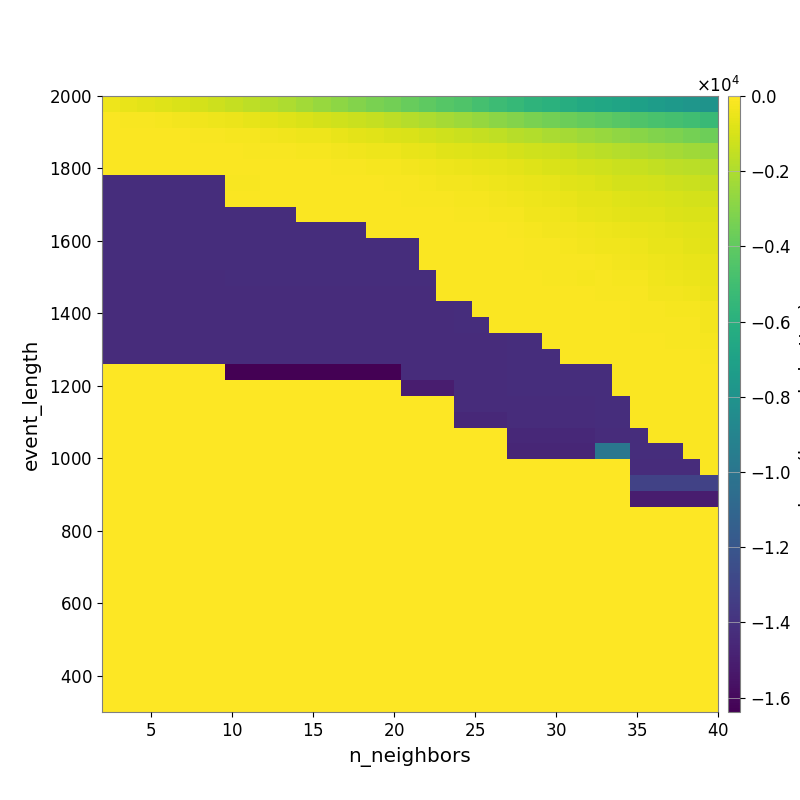

The file beside this chart, header and first rows:
-4.309656603334647684e+02, -5.421819359315827569e+02, -6.879371064932356603e+02, -8.164982458967186858e+02, -9.427964108267512984e+02, -1.080644003511898973e+03, -1.254051766734726471e+03, -1.421702178446453672e+03, -1.632438011402954089e+03, -1.855621251546611575e+03, -2.043093879669715534e+03, -2.270231939060038712e+03, -2.508717604787731943e+03, -2.757514689420817831e+03, -3.018472305930814400e+03, -3.267424256686602348e+03, -3.517197303976412513e+03, -3.795201043544366712e+03, -4.032264227951100111e+03, -4.296362748387127795e+03, -4.535809625538196997e+03, -4.853669670221857814e+03, -5.124080815504378734e+03, -5.435442496421381293e+03
-1.277954607333061148e+02, -1.601462549906390223e+02, -1.900334193902411357e+02, -2.125990038390781365e+02, -2.648670984991978230e+02, -3.283657056390495086e+02, -4.072674320895439450e+02, -4.916125778278544090e+02, -5.801304107180131950e+02, -6.824038192130312837e+02, -8.023460073292130801e+02, -9.035138277734829444e+02, -1.054489311043381349e+03, -1.189601331691197856e+03, -1.325499498083966955e+03, -1.460192281567647797e+03, -1.652948344661164356e+03, -1.833469538817543025e+03, -2.039898356698419548e+03, -2.203554053736570495e+03, -2.396471694682365523e+03, -2.611427100529208928e+03, -2.829653346030308512e+03, -3.058035260532887150e+03
-7.452008896828475315e+01, -8.251886056244987344e+01, -9.524621108004107839e+01, -1.036712412217266746e+02, -1.268810502158704310e+02, -1.372924835379403703e+02, -1.659095036156790570e+02, -2.005479629187868795e+02, -2.438440334656228856e+02, -2.880076701632387426e+02, -3.433204123116930759e+02, -3.908217456418952906e+02, -4.470055680240595279e+02, -5.491252389338878857e+02, -6.561477963882227868e+02, -7.374489746154138174e+02, -8.393339627168110155e+02, -9.528066149421974842e+02, -1.081280860409669685e+03, -1.214493183675820774e+03, -1.310648754087700354e+03, -1.438002797395121434e+03, -1.569157053809347644e+03, -1.740554221979983595e+03
-8.791434633812635013e+01, -8.791434633812635013e+01, -8.791434633812635013e+01, -8.476411399253693446e+01, -9.022098860952742427e+01, -9.664556153082928347e+01, -1.135622217154029130e+02, -1.196722461657954426e+02, -1.409994318406477873e+02, -1.633622706083139633e+02, -1.645345472311518051e+02, -1.981876905955351731e+02, -2.248285677946179817e+02, -3.072445981157374035e+02, -3.503839129056898969e+02, -3.844648586395921370e+02, -4.444141070975547336e+02, -5.168392437108972217e+02, -5.858100410326354677e+02, -7.237044677638207304e+02, -8.300903663764988778e+02, -8.772820434907694107e+02, -9.566922021212570826e+02, -1.055594823916770110e+03
-1.113435454386501391e+02, -1.113435454386501391e+02, -1.113435454386501391e+02, -1.113435454386501391e+02, -1.239526921669710049e+02, -1.239526921669710049e+02, -8.560690597519662504e+01, -9.432301418798533632e+01, -9.412515952759274285e+01, -1.094653822826104346e+02, -1.155202738756288880e+02, -1.268210835819966604e+02, -1.278025668296162678e+02, -1.527901699432938756e+02, -1.812977365643063195e+02, -2.073441405566262574e+02, -2.532827002274258064e+02, -2.841385195242819464e+02, -3.623495430119987191e+02, -4.226918825106536133e+02, -5.076240011190183168e+02, -5.576377173486295078e+02, -6.289852320654712230e+02, -7.025212543005659427e+02
-1.423844073292435678e+04, -1.423844073292435678e+04, -1.423844073292435678e+04, -1.423844073292435678e+04, -1.423844073292435678e+04, -1.423844073292435678e+04, -1.423844073292435678e+04, -1.496984927651682256e+02, -1.496984927651682256e+02, -8.925604616940245251e+01, -9.403206741933449564e+01, -9.244259446740561259e+01, -9.760775694643658085e+01, -9.505047076774233972e+01, -1.108467451434956246e+02, -1.259254224002560676e+02, -1.458273269297897059e+02, -1.701827918594898676e+02, -2.066573330092290917e+02, -2.579938459140154805e+02, -3.172222516006178239e+02, -3.726484219332382963e+02, -4.223117774491590808e+02, -4.833676601915661308e+02
-1.424791330377964914e+04, -1.424791330377964914e+04, -1.424791330377964914e+04, -1.424791330377964914e+04, -1.424791330377964914e+04, -1.424791330377964914e+04, -1.424791330377964914e+04, -1.214336707297711939e+02, -1.214336707297711939e+02, -9.221698470205699039e+01, -9.329839152486893283e+01, -8.362040279041397639e+01, -8.423764255442198134e+01, -8.860072290218883495e+01, -9.943829043603646767e+01, -1.032681862214739965e+02, -1.221966506510822086e+02, -1.330107063276338693e+02, -1.323356181043130562e+02, -1.524001046165923583e+02, -1.933438720498744203e+02, -2.505219007074700528e+02, -3.192704377580406003e+02, -3.432185351049685664e+02
-1.424791330377964914e+04, -1.424791330377964914e+04, -1.424791330377964914e+04, -1.424791330377964914e+04, -1.424791330377964914e+04, -1.424791330377964914e+04, -1.424791330377964914e+04, -1.424791330377964914e+04, -1.424791330377964914e+04, -1.424791330377964914e+04, -1.424791330377964914e+04, -1.259598709434144865e+02, -8.410899093751490341e+01, -7.670909525709936361e+01, -7.729636699497653751e+01, -7.700428784082026823e+01, -7.795327245117186976e+01, -7.941582446882709689e+01, -9.740787330615914641e+01, -1.127208001614128676e+02, -1.640195374562817392e+02, -1.678008397820330231e+02, -2.158296360824212456e+02, -2.531709576454079240e+02
-1.424791330377964914e+04, -1.424791330377964914e+04, -1.424791330377964914e+04, -1.424791330377964914e+04, -1.424791330377964914e+04, -1.424791330377964914e+04, -1.424791330377964914e+04, -1.424791330377964914e+04, -1.424791330377964914e+04, -1.424791330377964914e+04, -1.424791330377964914e+04, -1.424791330377964914e+04, -1.424791330377964914e+04, -1.424791330377964914e+04, -1.424791330377964914e+04, -1.186388018109752949e+02, -9.371706214416116154e+01, -9.371706214416116154e+01, -7.173331881585997394e+01, -7.599094978963590563e+01, -9.011238704701383995e+01, -1.081825636752884776e+02, -1.249788712446780607e+02, -1.524939093944636568e+02
-1.424791330377964914e+04, -1.424791330377964914e+04, -1.424791330377964914e+04, -1.424791330377964914e+04, -1.424791330377964914e+04, -1.424791330377964914e+04, -1.424791330377964914e+04, -1.424791330377964914e+04, -1.424791330377964914e+04, -1.424791330377964914e+04, -1.424791330377964914e+04, -1.424791330377964914e+04, -1.424791330377964914e+04, -1.424791330377964914e+04, -1.424791330377964914e+04, -1.424791330377964914e+04, -1.424791330377964914e+04, -1.424791330377964914e+04, -8.296146108030247035e+01, -7.867611287857978652e+01, -1.023476719007154543e+02, -1.136187555625093353e+02, -9.905961054949118250e+01, -1.162885341068597285e+02
-1.424791330377964914e+04, -1.424791330377964914e+04, -1.424791330377964914e+04, -1.424791330377964914e+04, -1.424791330377964914e+04, -1.424791330377964914e+04, -1.424791330377964914e+04, -1.424791330377964914e+04, -1.424791330377964914e+04, -1.424791330377964914e+04, -1.424791330377964914e+04, -1.424791330377964914e+04, -1.424791330377964914e+04, -1.424791330377964914e+04, -1.424791330377964914e+04, -1.424791330377964914e+04, -1.424791330377964914e+04, -1.424791330377964914e+04, -8.522021248032859830e+01, -7.885334156180024934e+01, -8.422049375999876020e+01, -8.933722689699794728e+01, -9.971825398343661107e+01, -1.195569062572120060e+02
-1.427732088558402211e+04, -1.427732088558402211e+04, -1.427732088558402211e+04, -1.427732088558402211e+04, -1.427732088558402211e+04, -1.427732088558402211e+04, -1.427732088558402211e+04, -1.426039677608607963e+04, -1.426039677608607963e+04, -1.426039677608607963e+04, -1.426039677608607963e+04, -1.426039677608607963e+04, -1.426039677608607963e+04, -1.426039677608607963e+04, -1.426039677608607963e+04, -1.426039677608607963e+04, -1.426039677608607963e+04, -1.424791330377964914e+04, -1.424791330377964914e+04, -8.998729863191259426e+01, -8.085342050311921014e+01, -8.085342050311921014e+01, -9.215386066062383463e+01, -9.304904467616955799e+01
-1.427732088558402211e+04, -1.427732088558402211e+04, -1.427732088558402211e+04, -1.427732088558402211e+04, -1.427732088558402211e+04, -1.427732088558402211e+04, -1.427732088558402211e+04, -1.427732088558402211e+04, -1.427732088558402211e+04, -1.427732088558402211e+04, -1.427732088558402211e+04, -1.427732088558402211e+04, -1.427732088558402211e+04, -1.427732088558402211e+04, -1.427732088558402211e+04, -1.427732088558402211e+04, -1.427732088558402211e+04, -1.427732088558402211e+04, -1.427732088558402211e+04, -8.251101191555676451e+01, -8.928177936681663596e+01, -8.928177936681663596e+01, -8.858623825332985291e+01, -7.524804770432990608e+01
-1.427732088558402211e+04, -1.427732088558402211e+04, -1.427732088558402211e+04, -1.427732088558402211e+04, -1.427732088558402211e+04, -1.427732088558402211e+04, -1.427732088558402211e+04, -1.427732088558402211e+04, -1.427732088558402211e+04, -1.427732088558402211e+04, -1.427732088558402211e+04, -1.427732088558402211e+04, -1.427732088558402211e+04, -1.427732088558402211e+04, -1.427732088558402211e+04, -1.427732088558402211e+04, -1.427732088558402211e+04, -1.427732088558402211e+04, -1.427732088558402211e+04, -1.427732088558402211e+04, -1.424791330377964914e+04, -8.928177936681663596e+01, -8.928177936681663596e+01, -7.302847905527187322e+01
-1.427732088558402211e+04, -1.427732088558402211e+04, -1.427732088558402211e+04, -1.427732088558402211e+04, -1.427732088558402211e+04, -1.427732088558402211e+04, -1.427732088558402211e+04, -1.427732088558402211e+04, -1.427732088558402211e+04, -1.427732088558402211e+04, -1.427732088558402211e+04, -1.427732088558402211e+04, -1.427732088558402211e+04, -1.427732088558402211e+04, -1.427732088558402211e+04, -1.427732088558402211e+04, -1.427732088558402211e+04, -1.427732088558402211e+04, -1.427732088558402211e+04, -1.427732088558402211e+04, -1.424791330377964914e+04, -1.424791330377964914e+04, -1.077654972180885693e+02, -1.077654972180885693e+02
-1.427732088558402211e+04, -1.427732088558402211e+04, -1.427732088558402211e+04, -1.427732088558402211e+04, -1.427732088558402211e+04, -1.427732088558402211e+04, -1.427732088558402211e+04, -1.427732088558402211e+04, -1.427732088558402211e+04, -1.427732088558402211e+04, -1.427732088558402211e+04, -1.427732088558402211e+04, -1.427732088558402211e+04, -1.427732088558402211e+04, -1.427732088558402211e+04, -1.427732088558402211e+04, -1.427732088558402211e+04, -1.427732088558402211e+04, -1.427732088558402211e+04, -1.427732088558402211e+04, -1.427732088558402211e+04, -1.427732088558402211e+04, -1.427732088558402211e+04, -1.426039653194545463e+04
-1.430108285470130977e+04, -1.430108285470130977e+04, -1.430108285470130977e+04, -1.430108285470130977e+04, -1.430108285470130977e+04, -1.430108285470130977e+04, -1.430108285470130977e+04, -1.430108285470130977e+04, -1.430108285470130977e+04, -1.430108285470130977e+04, -1.430108285470130977e+04, -1.430108285470130977e+04, -1.430108285470130977e+04, -1.430108285470130977e+04, -1.430108285470130977e+04, -1.430108285470130977e+04, -1.430108285470130977e+04, -1.427732088558402211e+04, -1.427732088558402211e+04, -1.427732088558402211e+04, -1.427732088558402211e+04, -1.427732088558402211e+04, -1.427732088558402211e+04, -1.426039653194545463e+04
0.000000000000000000e+00, 0.000000000000000000e+00, 0.000000000000000000e+00, 0.000000000000000000e+00, 0.000000000000000000e+00, 0.000000000000000000e+00, 0.000000000000000000e+00, -1.638395593261718750e+04, -1.638395593261718750e+04, -1.638395593261718750e+04, -1.638395593261718750e+04, -1.638395593261718750e+04, -1.638395593261718750e+04, -1.638395593261718750e+04, -1.638395593261718750e+04, -1.638395593261718750e+04, -1.638395593261718750e+04, -1.427732088558402211e+04, -1.427732088558402211e+04, -1.427732088558402211e+04, -1.427732088558402211e+04, -1.427732088558402211e+04, -1.427732088558402211e+04, -1.426039653194545463e+04
0.000000000000000000e+00, 0.000000000000000000e+00, 0.000000000000000000e+00, 0.000000000000000000e+00, 0.000000000000000000e+00, 0.000000000000000000e+00, 0.000000000000000000e+00, 0.000000000000000000e+00, 0.000000000000000000e+00, 0.000000000000000000e+00, 0.000000000000000000e+00, 0.000000000000000000e+00, 0.000000000000000000e+00, 0.000000000000000000e+00, 0.000000000000000000e+00, 0.000000000000000000e+00, 0.000000000000000000e+00, -1.504961932536297172e+04, -1.504961932536297172e+04, -1.504961932536297172e+04, -1.427732088558402211e+04, -1.427732088558402211e+04, -1.427732088558402211e+04, -1.426039653194545463e+04
0.000000000000000000e+00, 0.000000000000000000e+00, 0.000000000000000000e+00, 0.000000000000000000e+00, 0.000000000000000000e+00, 0.000000000000000000e+00, 0.000000000000000000e+00, 0.000000000000000000e+00, 0.000000000000000000e+00, 0.000000000000000000e+00, 0.000000000000000000e+00, 0.000000000000000000e+00, 0.000000000000000000e+00, 0.000000000000000000e+00, 0.000000000000000000e+00, 0.000000000000000000e+00, 0.000000000000000000e+00, 0.000000000000000000e+00, 0.000000000000000000e+00, 0.000000000000000000e+00, -1.427732088558402211e+04, -1.427732088558402211e+04, -1.427732088558402211e+04, -1.427732088558402211e+04
0.000000000000000000e+00, 0.000000000000000000e+00, 0.000000000000000000e+00, 0.000000000000000000e+00, 0.000000000000000000e+00, 0.000000000000000000e+00, 0.000000000000000000e+00, 0.000000000000000000e+00, 0.000000000000000000e+00, 0.000000000000000000e+00, 0.000000000000000000e+00, 0.000000000000000000e+00, 0.000000000000000000e+00, 0.000000000000000000e+00, 0.000000000000000000e+00, 0.000000000000000000e+00, 0.000000000000000000e+00, 0.000000000000000000e+00, 0.000000000000000000e+00, 0.000000000000000000e+00, -1.448150244510674202e+04, -1.448150244510674202e+04, -1.448150244510674202e+04, -1.427732088558402211e+04
0.000000000000000000e+00, 0.000000000000000000e+00, 0.000000000000000000e+00, 0.000000000000000000e+00, 0.000000000000000000e+00, 0.000000000000000000e+00, 0.000000000000000000e+00, 0.000000000000000000e+00, 0.000000000000000000e+00, 0.000000000000000000e+00, 0.000000000000000000e+00, 0.000000000000000000e+00, 0.000000000000000000e+00, 0.000000000000000000e+00, 0.000000000000000000e+00, 0.000000000000000000e+00, 0.000000000000000000e+00, 0.000000000000000000e+00, 0.000000000000000000e+00, 0.000000000000000000e+00, 0.000000000000000000e+00, 0.000000000000000000e+00, 0.000000000000000000e+00, -1.448150146854424202e+04
0.000000000000000000e+00, 0.000000000000000000e+00, 0.000000000000000000e+00, 0.000000000000000000e+00, 0.000000000000000000e+00, 0.000000000000000000e+00, 0.000000000000000000e+00, 0.000000000000000000e+00, 0.000000000000000000e+00, 0.000000000000000000e+00, 0.000000000000000000e+00, 0.000000000000000000e+00, 0.000000000000000000e+00, 0.000000000000000000e+00, 0.000000000000000000e+00, 0.000000000000000000e+00, 0.000000000000000000e+00, 0.000000000000000000e+00, 0.000000000000000000e+00, 0.000000000000000000e+00, 0.000000000000000000e+00, 0.000000000000000000e+00, 0.000000000000000000e+00, -1.465424956511605887e+04
0.000000000000000000e+00, 0.000000000000000000e+00, 0.000000000000000000e+00, 0.000000000000000000e+00, 0.000000000000000000e+00, 0.000000000000000000e+00, 0.000000000000000000e+00, 0.000000000000000000e+00, 0.000000000000000000e+00, 0.000000000000000000e+00, 0.000000000000000000e+00, 0.000000000000000000e+00, 0.000000000000000000e+00, 0.000000000000000000e+00, 0.000000000000000000e+00, 0.000000000000000000e+00, 0.000000000000000000e+00, 0.000000000000000000e+00, 0.000000000000000000e+00, 0.000000000000000000e+00, 0.000000000000000000e+00, 0.000000000000000000e+00, 0.000000000000000000e+00, 0.000000000000000000e+00
0.000000000000000000e+00, 0.000000000000000000e+00, 0.000000000000000000e+00, 0.000000000000000000e+00, 0.000000000000000000e+00, 0.000000000000000000e+00, 0.000000000000000000e+00, 0.000000000000000000e+00, 0.000000000000000000e+00, 0.000000000000000000e+00, 0.000000000000000000e+00, 0.000000000000000000e+00, 0.000000000000000000e+00, 0.000000000000000000e+00, 0.000000000000000000e+00, 0.000000000000000000e+00, 0.000000000000000000e+00, 0.000000000000000000e+00, 0.000000000000000000e+00, 0.000000000000000000e+00, 0.000000000000000000e+00, 0.000000000000000000e+00, 0.000000000000000000e+00, 0.000000000000000000e+00
0.000000000000000000e+00, 0.000000000000000000e+00, 0.000000000000000000e+00, 0.000000000000000000e+00, 0.000000000000000000e+00, 0.000000000000000000e+00, 0.000000000000000000e+00, 0.000000000000000000e+00, 0.000000000000000000e+00, 0.000000000000000000e+00, 0.000000000000000000e+00, 0.000000000000000000e+00, 0.000000000000000000e+00, 0.000000000000000000e+00, 0.000000000000000000e+00, 0.000000000000000000e+00, 0.000000000000000000e+00, 0.000000000000000000e+00, 0.000000000000000000e+00, 0.000000000000000000e+00, 0.000000000000000000e+00, 0.000000000000000000e+00, 0.000000000000000000e+00, 0.000000000000000000e+00
0.000000000000000000e+00, 0.000000000000000000e+00, 0.000000000000000000e+00, 0.000000000000000000e+00, 0.000000000000000000e+00, 0.000000000000000000e+00, 0.000000000000000000e+00, 0.000000000000000000e+00, 0.000000000000000000e+00, 0.000000000000000000e+00, 0.000000000000000000e+00, 0.000000000000000000e+00, 0.000000000000000000e+00, 0.000000000000000000e+00, 0.000000000000000000e+00, 0.000000000000000000e+00, 0.000000000000000000e+00, 0.000000000000000000e+00, 0.000000000000000000e+00, 0.000000000000000000e+00, 0.000000000000000000e+00, 0.000000000000000000e+00, 0.000000000000000000e+00, 0.000000000000000000e+00
0.000000000000000000e+00, 0.000000000000000000e+00, 0.000000000000000000e+00, 0.000000000000000000e+00, 0.000000000000000000e+00, 0.000000000000000000e+00, 0.000000000000000000e+00, 0.000000000000000000e+00, 0.000000000000000000e+00, 0.000000000000000000e+00, 0.000000000000000000e+00, 0.000000000000000000e+00, 0.000000000000000000e+00, 0.000000000000000000e+00, 0.000000000000000000e+00, 0.000000000000000000e+00, 0.000000000000000000e+00, 0.000000000000000000e+00, 0.000000000000000000e+00, 0.000000000000000000e+00, 0.000000000000000000e+00, 0.000000000000000000e+00, 0.000000000000000000e+00, 0.000000000000000000e+00
0.000000000000000000e+00, 0.000000000000000000e+00, 0.000000000000000000e+00, 0.000000000000000000e+00, 0.000000000000000000e+00, 0.000000000000000000e+00, 0.000000000000000000e+00, 0.000000000000000000e+00, 0.000000000000000000e+00, 0.000000000000000000e+00, 0.000000000000000000e+00, 0.000000000000000000e+00, 0.000000000000000000e+00, 0.000000000000000000e+00, 0.000000000000000000e+00, 0.000000000000000000e+00, 0.000000000000000000e+00, 0.000000000000000000e+00, 0.000000000000000000e+00, 0.000000000000000000e+00, 0.000000000000000000e+00, 0.000000000000000000e+00, 0.000000000000000000e+00, 0.000000000000000000e+00
0.000000000000000000e+00, 0.000000000000000000e+00, 0.000000000000000000e+00, 0.000000000000000000e+00, 0.000000000000000000e+00, 0.000000000000000000e+00, 0.000000000000000000e+00, 0.000000000000000000e+00, 0.000000000000000000e+00, 0.000000000000000000e+00, 0.000000000000000000e+00, 0.000000000000000000e+00, 0.000000000000000000e+00, 0.000000000000000000e+00, 0.000000000000000000e+00, 0.000000000000000000e+00, 0.000000000000000000e+00, 0.000000000000000000e+00, 0.000000000000000000e+00, 0.000000000000000000e+00, 0.000000000000000000e+00, 0.000000000000000000e+00, 0.000000000000000000e+00, 0.000000000000000000e+00
0.000000000000000000e+00, 0.000000000000000000e+00, 0.000000000000000000e+00, 0.000000000000000000e+00, 0.000000000000000000e+00, 0.000000000000000000e+00, 0.000000000000000000e+00, 0.000000000000000000e+00, 0.000000000000000000e+00, 0.000000000000000000e+00, 0.000000000000000000e+00, 0.000000000000000000e+00, 0.000000000000000000e+00, 0.000000000000000000e+00, 0.000000000000000000e+00, 0.000000000000000000e+00, 0.000000000000000000e+00, 0.000000000000000000e+00, 0.000000000000000000e+00, 0.000000000000000000e+00, 0.000000000000000000e+00, 0.000000000000000000e+00, 0.000000000000000000e+00, 0.000000000000000000e+00
0.000000000000000000e+00, 0.000000000000000000e+00, 0.000000000000000000e+00, 0.000000000000000000e+00, 0.000000000000000000e+00, 0.000000000000000000e+00, 0.000000000000000000e+00, 0.000000000000000000e+00, 0.000000000000000000e+00, 0.000000000000000000e+00, 0.000000000000000000e+00, 0.000000000000000000e+00, 0.000000000000000000e+00, 0.000000000000000000e+00, 0.000000000000000000e+00, 0.000000000000000000e+00, 0.000000000000000000e+00, 0.000000000000000000e+00, 0.000000000000000000e+00, 0.000000000000000000e+00, 0.000000000000000000e+00, 0.000000000000000000e+00, 0.000000000000000000e+00, 0.000000000000000000e+00
0.000000000000000000e+00, 0.000000000000000000e+00, 0.000000000000000000e+00, 0.000000000000000000e+00, 0.000000000000000000e+00, 0.000000000000000000e+00, 0.000000000000000000e+00, 0.000000000000000000e+00, 0.000000000000000000e+00, 0.000000000000000000e+00, 0.000000000000000000e+00, 0.000000000000000000e+00, 0.000000000000000000e+00, 0.000000000000000000e+00, 0.000000000000000000e+00, 0.000000000000000000e+00, 0.000000000000000000e+00, 0.000000000000000000e+00, 0.000000000000000000e+00, 0.000000000000000000e+00, 0.000000000000000000e+00, 0.000000000000000000e+00, 0.000000000000000000e+00, 0.000000000000000000e+00
0.000000000000000000e+00, 0.000000000000000000e+00, 0.000000000000000000e+00, 0.000000000000000000e+00, 0.000000000000000000e+00, 0.000000000000000000e+00, 0.000000000000000000e+00, 0.000000000000000000e+00, 0.000000000000000000e+00, 0.000000000000000000e+00, 0.000000000000000000e+00, 0.000000000000000000e+00, 0.000000000000000000e+00, 0.000000000000000000e+00, 0.000000000000000000e+00, 0.000000000000000000e+00, 0.000000000000000000e+00, 0.000000000000000000e+00, 0.000000000000000000e+00, 0.000000000000000000e+00, 0.000000000000000000e+00, 0.000000000000000000e+00, 0.000000000000000000e+00, 0.000000000000000000e+00
0.000000000000000000e+00, 0.000000000000000000e+00, 0.000000000000000000e+00, 0.000000000000000000e+00, 0.000000000000000000e+00, 0.000000000000000000e+00, 0.000000000000000000e+00, 0.000000000000000000e+00, 0.000000000000000000e+00, 0.000000000000000000e+00, 0.000000000000000000e+00, 0.000000000000000000e+00, 0.000000000000000000e+00, 0.000000000000000000e+00, 0.000000000000000000e+00, 0.000000000000000000e+00, 0.000000000000000000e+00, 0.000000000000000000e+00, 0.000000000000000000e+00, 0.000000000000000000e+00, 0.000000000000000000e+00, 0.000000000000000000e+00, 0.000000000000000000e+00, 0.000000000000000000e+00
0.000000000000000000e+00, 0.000000000000000000e+00, 0.000000000000000000e+00, 0.000000000000000000e+00, 0.000000000000000000e+00, 0.000000000000000000e+00, 0.000000000000000000e+00, 0.000000000000000000e+00, 0.000000000000000000e+00, 0.000000000000000000e+00, 0.000000000000000000e+00, 0.000000000000000000e+00, 0.000000000000000000e+00, 0.000000000000000000e+00, 0.000000000000000000e+00, 0.000000000000000000e+00, 0.000000000000000000e+00, 0.000000000000000000e+00, 0.000000000000000000e+00, 0.000000000000000000e+00, 0.000000000000000000e+00, 0.000000000000000000e+00, 0.000000000000000000e+00, 0.000000000000000000e+00
0.000000000000000000e+00, 0.000000000000000000e+00, 0.000000000000000000e+00, 0.000000000000000000e+00, 0.000000000000000000e+00, 0.000000000000000000e+00, 0.000000000000000000e+00, 0.000000000000000000e+00, 0.000000000000000000e+00, 0.000000000000000000e+00, 0.000000000000000000e+00, 0.000000000000000000e+00, 0.000000000000000000e+00, 0.000000000000000000e+00, 0.000000000000000000e+00, 0.000000000000000000e+00, 0.000000000000000000e+00, 0.000000000000000000e+00, 0.000000000000000000e+00, 0.000000000000000000e+00, 0.000000000000000000e+00, 0.000000000000000000e+00, 0.000000000000000000e+00, 0.000000000000000000e+00
0.000000000000000000e+00, 0.000000000000000000e+00, 0.000000000000000000e+00, 0.000000000000000000e+00, 0.000000000000000000e+00, 0.000000000000000000e+00, 0.000000000000000000e+00, 0.000000000000000000e+00, 0.000000000000000000e+00, 0.000000000000000000e+00, 0.000000000000000000e+00, 0.000000000000000000e+00, 0.000000000000000000e+00, 0.000000000000000000e+00, 0.000000000000000000e+00, 0.000000000000000000e+00, 0.000000000000000000e+00, 0.000000000000000000e+00, 0.000000000000000000e+00, 0.000000000000000000e+00, 0.000000000000000000e+00, 0.000000000000000000e+00, 0.000000000000000000e+00, 0.000000000000000000e+00
0.000000000000000000e+00, 0.000000000000000000e+00, 0.000000000000000000e+00, 0.000000000000000000e+00, 0.000000000000000000e+00, 0.000000000000000000e+00, 0.000000000000000000e+00, 0.000000000000000000e+00, 0.000000000000000000e+00, 0.000000000000000000e+00, 0.000000000000000000e+00, 0.000000000000000000e+00, 0.000000000000000000e+00, 0.000000000000000000e+00, 0.000000000000000000e+00, 0.000000000000000000e+00, 0.000000000000000000e+00, 0.000000000000000000e+00, 0.000000000000000000e+00, 0.000000000000000000e+00, 0.000000000000000000e+00, 0.000000000000000000e+00, 0.000000000000000000e+00, 0.000000000000000000e+00
